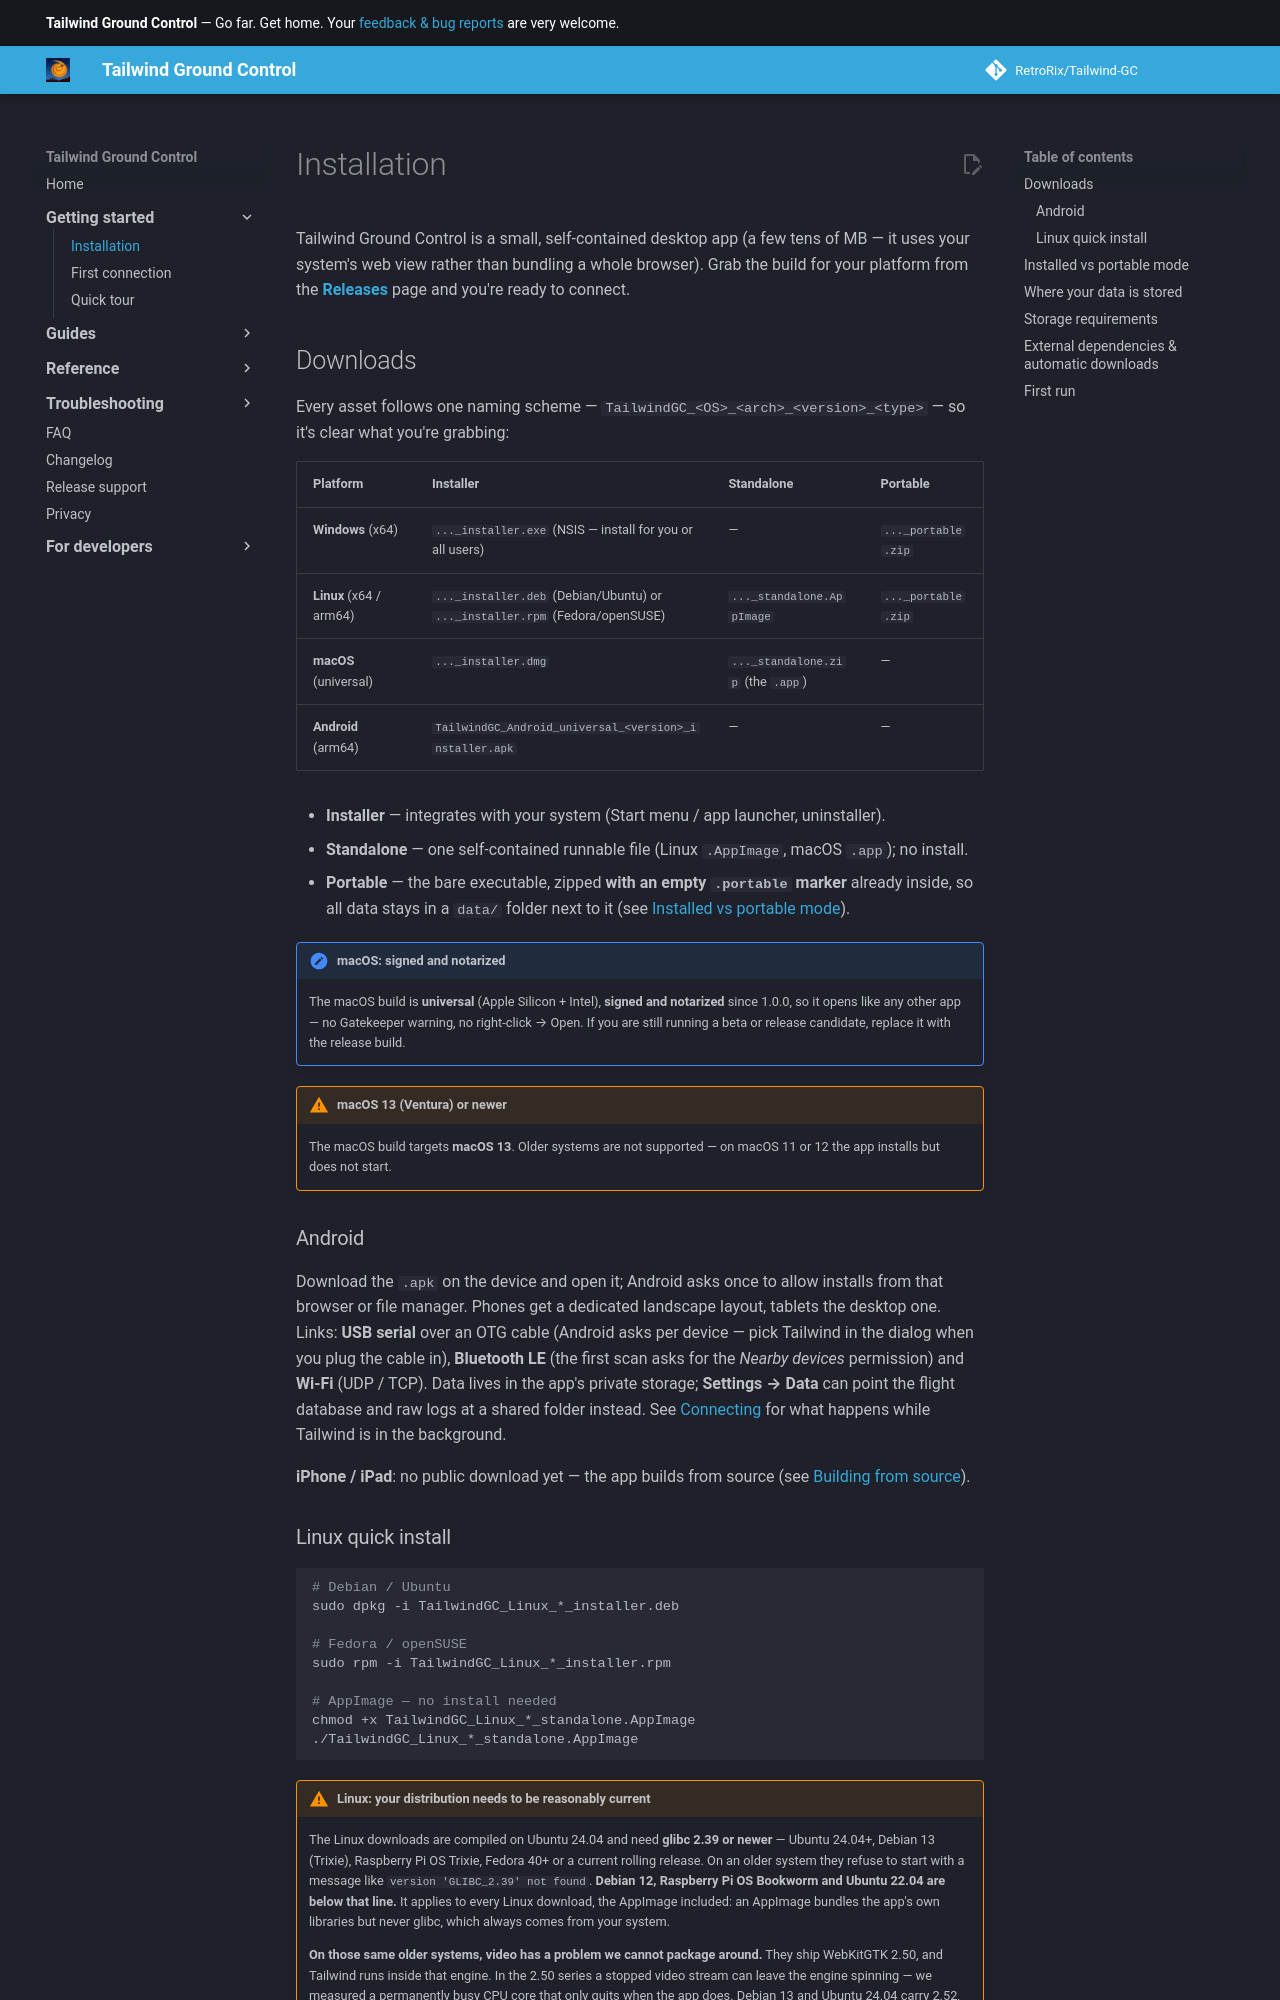

repository: RetroRix/Tailwind-GC · page: getting-started/installation/index.html · generator: mkdocs

# Installation

Tailwind Ground Control is a small, self-contained desktop app (a few tens of MB — it uses your system's
web view rather than bundling a whole browser). Grab the build for your platform from the
[**Releases**](https://github.com/RetroRix/Tailwind-GC/releases) page and you're ready to connect.

## Downloads

Every asset follows one naming scheme — `TailwindGC_<OS>_<arch>_<version>_<type>` — so it's clear what you're
grabbing:

| Platform | Installer | Standalone | Portable |
|---|---|---|---|
| **Windows** (x64) | `..._installer.exe` (NSIS — install for you or all users) | — | `..._portable.zip` |
| **Linux** (x64 / arm64) | `..._installer.deb` (Debian/Ubuntu) or `..._installer.rpm` (Fedora/openSUSE) | `..._standalone.AppImage` | `..._portable.zip` |
| **macOS** (universal) | `..._installer.dmg` | `..._standalone.zip` (the `.app`) | — |
| **Android** (arm64) | `TailwindGC_Android_universal_<version>_installer.apk` | — | — |

- **Installer** — integrates with your system (Start menu / app launcher, uninstaller).
- **Standalone** — one self-contained runnable file (Linux `.AppImage`, macOS `.app`); no install.
- **Portable** — the bare executable, zipped **with an empty `.portable` marker** already inside, so all
  data stays in a `data/` folder next to it (see [Installed vs portable mode](#installed-vs-portable-mode)).

!!! note "macOS: signed and notarized"
    The macOS build is **universal** (Apple Silicon + Intel), **signed and notarized** since 1.0.0, so it
    opens like any other app — no Gatekeeper warning, no right-click → Open. If you are still running a
    beta or release candidate, replace it with the release build.

!!! warning "macOS 13 (Ventura) or newer"
    The macOS build targets **macOS 13**. Older systems are not supported — on macOS 11 or 12 the app
    installs but does not start.

### Android

Download the `.apk` on the device and open it; Android asks once to allow installs from that browser
or file manager. Phones get a dedicated landscape layout, tablets the desktop one. Links: **USB serial**
over an OTG cable (Android asks per device — pick Tailwind in the dialog when you plug the cable in),
**Bluetooth LE** (the first scan asks for the *Nearby devices* permission) and **Wi-Fi** (UDP / TCP).
Data lives in the app's private storage; **Settings → Data** can point the flight database and raw
logs at a shared folder instead. See [Connecting](../guides/connecting.md) for what happens while
Tailwind is in the background.

**iPhone / iPad**: no public download yet — the app builds from source (see
[Building from source](../for-developers/building.md)).
